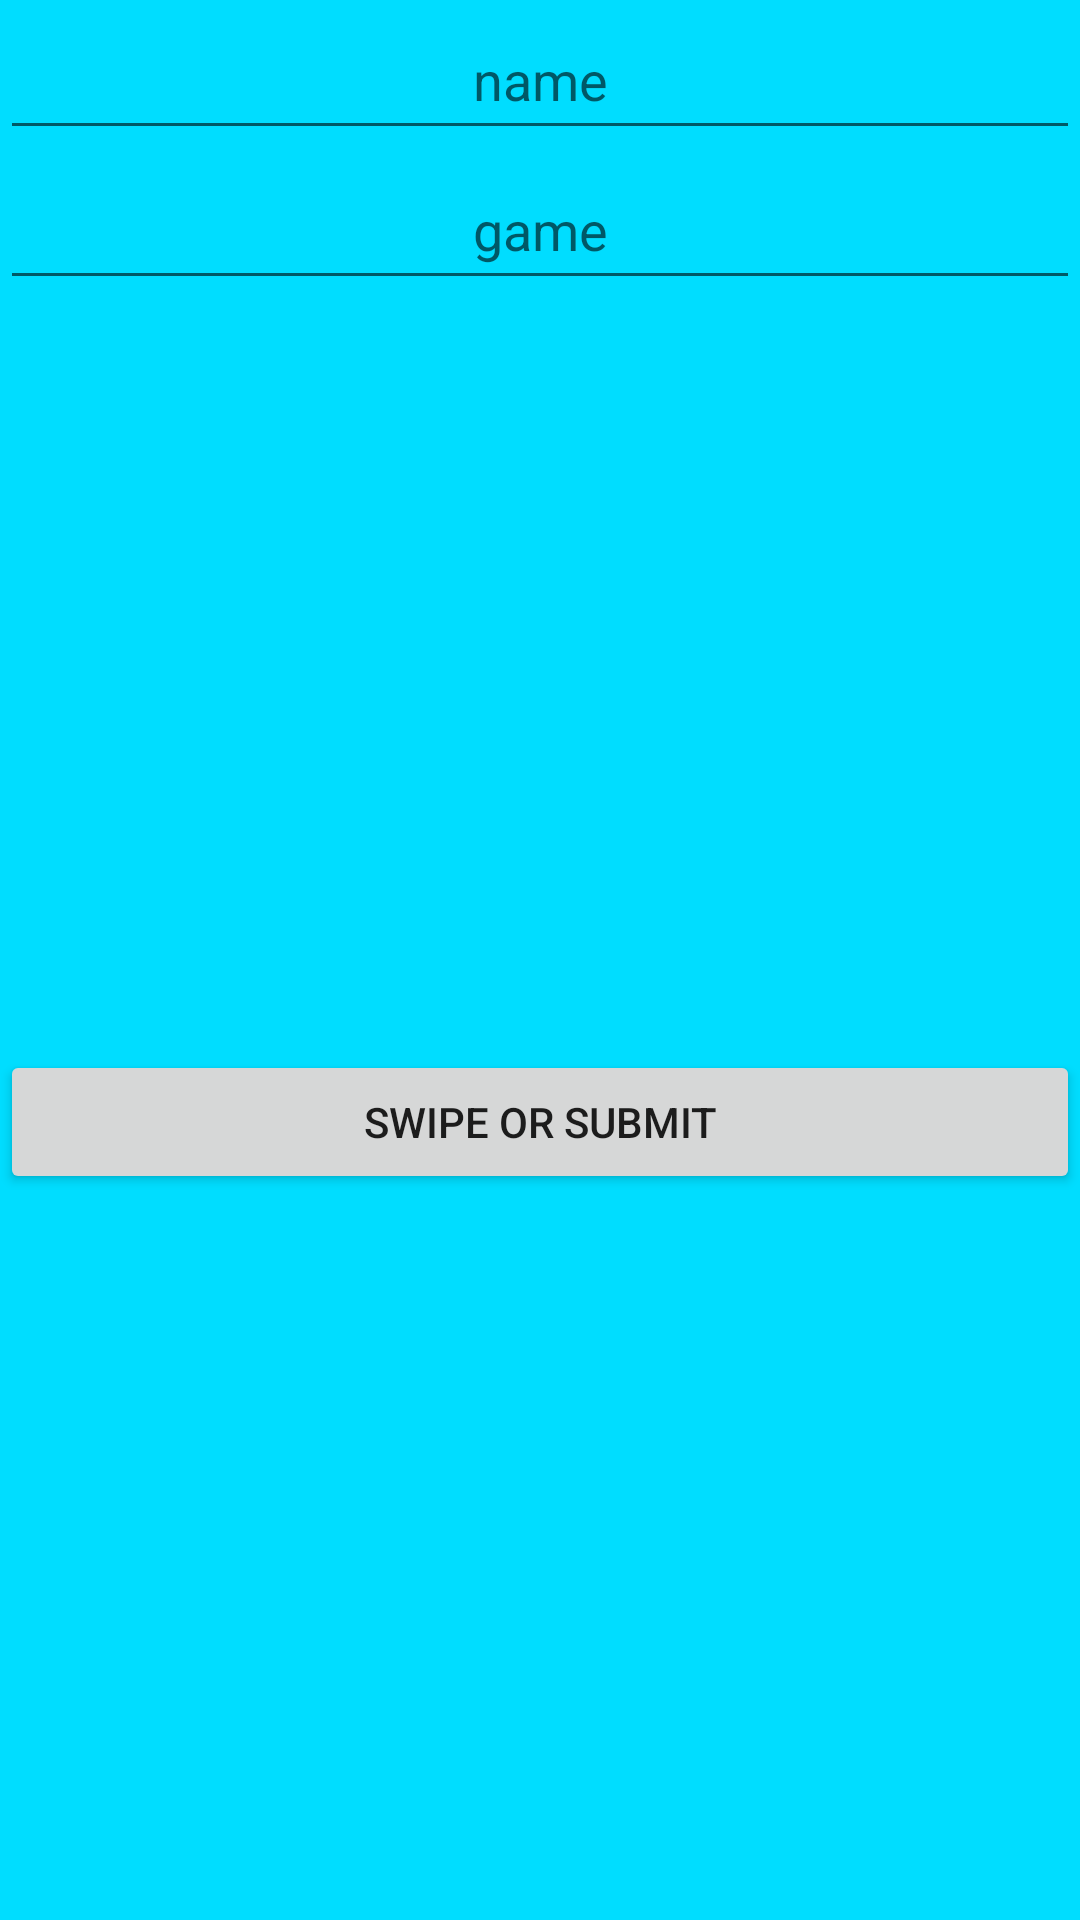

Reconstruct the res/layout file that produces this screen, plus the resources it refers to.
<!-- AndroidManifest.xml: application theme AppTheme -->
<!-- res/layout/frag_1.xml -->
<?xml version="1.0" encoding="utf-8"?>
<LinearLayout xmlns:android="http://schemas.android.com/apk/res/android"
    android:orientation="vertical"
    android:layout_marginEnd="@dimen/sixteen_dp"
    android:layout_marginStart="@dimen/sixteen_dp"
    android:background="@android:color/holo_blue_bright"
    android:layout_width="match_parent"
    android:layout_height="match_parent">

    <EditText
        android:gravity="center"
        android:hint="name"

        android:id="@+id/et_name"
        android:layout_width="match_parent"
        android:layout_height="50dp" />
    <EditText
        android:gravity="center"
        android:hint="game"
        android:id="@+id/et_game"
        android:layout_width="match_parent"
        android:layout_height="50dp" />

    <Button
        android:layout_marginTop="250dp"
        android:text="Swipe or Submit"
        android:id="@+id/btn_submit"
        android:layout_width="match_parent"
        android:layout_height="wrap_content" />
</LinearLayout>
<!-- resources referenced by this layout -->
<resources>
  <dimen name="sixteen_dp">4dp</dimen>
  <style name="AppTheme" parent="Theme.AppCompat.Light.NoActionBar">
          
          <item name="colorPrimary">@color/colorPrimary</item>
          <item name="colorPrimaryDark">@color/colorPrimaryDark</item>
          <item name="colorAccent">@color/colorAccent</item>
          <item name="windowActionBar">false</item>
          <item name="windowNoTitle">true</item>
          <item name="android:windowFullscreen">true</item>
  
      </style>
  <color name="colorPrimary">#3F51B5</color>
  <color name="colorPrimaryDark">#303F9F</color>
  <color name="colorAccent">#0de75b</color>
</resources>
